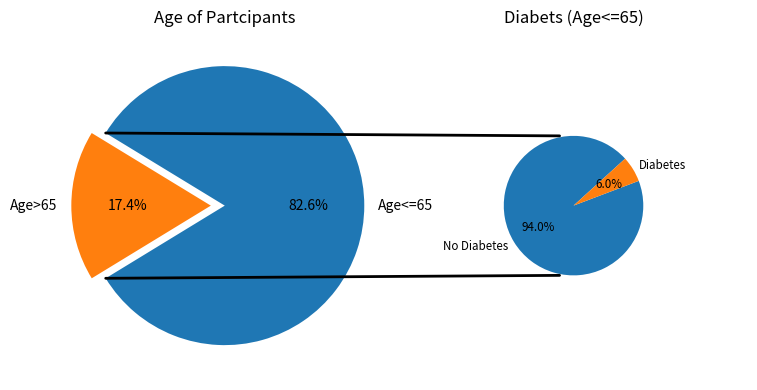

The matplotlib source for this figure:
# -*- coding: utf-8 -*-
"""
Created on Tue Oct 29 13:55:16 2024

[redacted]
"""

import matplotlib.pyplot as plt
from matplotlib.patches import ConnectionPatch
import numpy as np

# make figure and assign axis objects
fig = plt.figure(figsize=(9, 5.0625))
ax1 = fig.add_subplot(121)
ax2 = fig.add_subplot(122)
fig.subplots_adjust(wspace=0)

# large pie chart parameters
ratios = [0.8256, 0.1743]
labels = ['Age<=65', 'Age>65']
explode = [0.0, 0.1]
# rotate so that first wedge is split by the x-axis
angle = -180 * ratios[0]
ax1.pie(ratios, autopct='%1.1f%%', startangle=angle,
        labels=labels, explode=explode)

# small pie chart parameters
ratios = [0.9402, 0.0598]
labels = ['No Diabetes', 'Diabetes']
width = .2

angle = 45 * ratios[0]
ax2.pie(ratios, autopct='%1.1f%%', startangle=angle,
        labels=labels, radius=0.5, textprops={'size': 'smaller'})

ax1.set_title('Age of Partcipants')
ax2.set_title('Diabets (Age<=65)')

# use ConnectionPatch to draw lines between the two plots
# get the wedge data
theta1, theta2 = ax1.patches[0].theta1, ax1.patches[0].theta2
center, r = ax1.patches[0].center, ax1.patches[0].r

# draw top connecting line
x = r * np.cos(np.pi / 180 * theta2) + center[0]
y = np.sin(np.pi / 180 * theta2) + center[1]
con = ConnectionPatch(xyA=(- width / 2, .5), xyB=(x, y),
                      coordsA="data", coordsB="data", axesA=ax2, axesB=ax1)
con.set_color([0, 0, 0])
con.set_linewidth(2)
ax2.add_artist(con)

# draw bottom connecting line
x = r * np.cos(np.pi / 180 * theta1) + center[0]
y = np.sin(np.pi / 180 * theta1) + center[1]
con = ConnectionPatch(xyA=(- width / 2, -.5), xyB=(x, y), coordsA="data",
                      coordsB="data", axesA=ax2, axesB=ax1)
con.set_color([0, 0, 0])
ax2.add_artist(con)
con.set_linewidth(2)

plt.show()